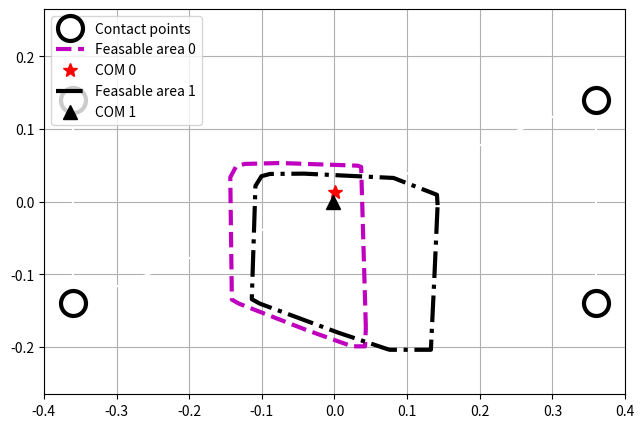

Generate this figure with matplotlib:
import matplotlib.pyplot as plt
import numpy as np
from matplotlib.patches import Polygon


cones = np.array([[-0.36, 0.14],
                  [-0.36, -0.14],
                  [0.36, 0.14],
                  [0.36, -0.14]])
plt.plot(cones[:, 0], cones[:, 1], color="white",  marker='o', markerfacecolor='None',
         markeredgecolor='black', markeredgewidth=3.0, markersize=18, label="Contact points")

# fcontact = np.array([[9.99991662702753, 0.14770945434498614],
#                      [9.999916579939132, 9.999883358220815],
#                      [-10.00008334915391, 9.999883340971685],
#                      [-10.000083298209045, 0.13641538192035788],
#                      [-10.000083314436067, -10.000116129875073],
#                      [9.999916600736846, -10.000116080023652],
#                      [9.99991662702753, 0.14770945434498614]
#                      ])
# plt.plot(fcontact[:, 0], fcontact[:, 1],
#          linewidth=3.0)

fa_0 = np.array([[0.04319252530817184, -0.1732209320682069],
                 [0.03672396234392121, 0.04788900293923872],
                 [0.03209766024639523, 0.04961766016832205],
                 [0.030929547076062033, 0.04973309734081347],
                 [-0.0750871408939576, 0.053347278344275384],
                 [-0.12366975135859574, 0.05207856564540415],
                 [-0.1354786434516973, 0.04843967017715044],
                 [-0.143404100526191, 0.03368479610456257],
                 [-0.14122332728056217, -0.13469507316140603],
                 [-0.13147227391133165, -0.1401925712470383],
                 [-0.03913813588752952, -0.1762812179152421],
                 [0.01982315239910817, -0.1973419733978188],
                 [0.024978357022828798, -0.19896016106755557],
                 [0.042069731309589325, -0.19895134183127666],
                 [0.04319252530817184, -0.1732209320682069]])

com_0 = [0.00041380218649051715, 0.013336896962826526]

fa_1 = np.array([
    [0.14194959795982817, -0.00456202895902529],
    [0.14106123066976126, 0.009586798105537565],
    [0.0811951597985886, 0.03280404442164687],
    [-0.04211645360099936, 0.038724705199945315],
    [-0.08890707261733785, 0.038298498597864654],
    [-0.1004780356093694, 0.03515198385927523],
    [-0.10877909606620416, 0.021759921158194827],
    [-0.11380889189452331, -0.13407207454756032],
    [-0.10275273091189137, -0.14017779092264188],
    [0.0050378445554476155, -0.18008055921250635],
    [0.07314146903835575, -0.20290539228108787],
    [0.07633687116475166, -0.20372456614230983],
    [0.1326956448826246, -0.20369542176931543],
    [0.13760696323842989, -0.10133753624243441],
    [0.14194959795982817, -0.00456202895902529]])

com_1 = [-0.001897672026783652, -4.815647550615224e-05]

plt.plot(fa_0[:, 0], fa_0[:, 1], "m--", linewidth=3, label="Feasable area 0")
plt.plot(com_0[0], com_0[1],  marker='*', color="None", markerfacecolor='red',
  markeredgecolor='red', markeredgewidth=1.0, markersize=10, label="COM 0")
plt.grid(visible=True)
plt.plot(fa_1[:, 0], fa_1[:, 1], "k-.", linewidth=3, label="Feasable area 1")
plt.plot(com_1[0], com_1[1],  marker='^', color="None", markerfacecolor='k',
   markeredgecolor = None, markeredgewidth = 1.0, markersize = 10, label = "COM 1")
plt.grid(visible=True)
ax = plt.gca()
    # ax.add_patch(Polygon(fcontact, fill=False, hatch="/",
     #                 linewidth=1.0, ec="b", label="Contact support area"))
    # ax.add_patch(Polygon(fa_in, fill=False, hatch="\\",
     #                 linewidth=1.0, ec="m", label="Feasible area "))
plt.legend(loc="upper left")
plt.axis("equal")
ax.set_xlim([-0.4, 0.4])
ax.set_ylim([-0.2, 0.2])
fig = plt.gcf()
fig.set_size_inches(7.5, 5)
fig.savefig("fig_wall_up.png", dpi=150)
plt.show()
